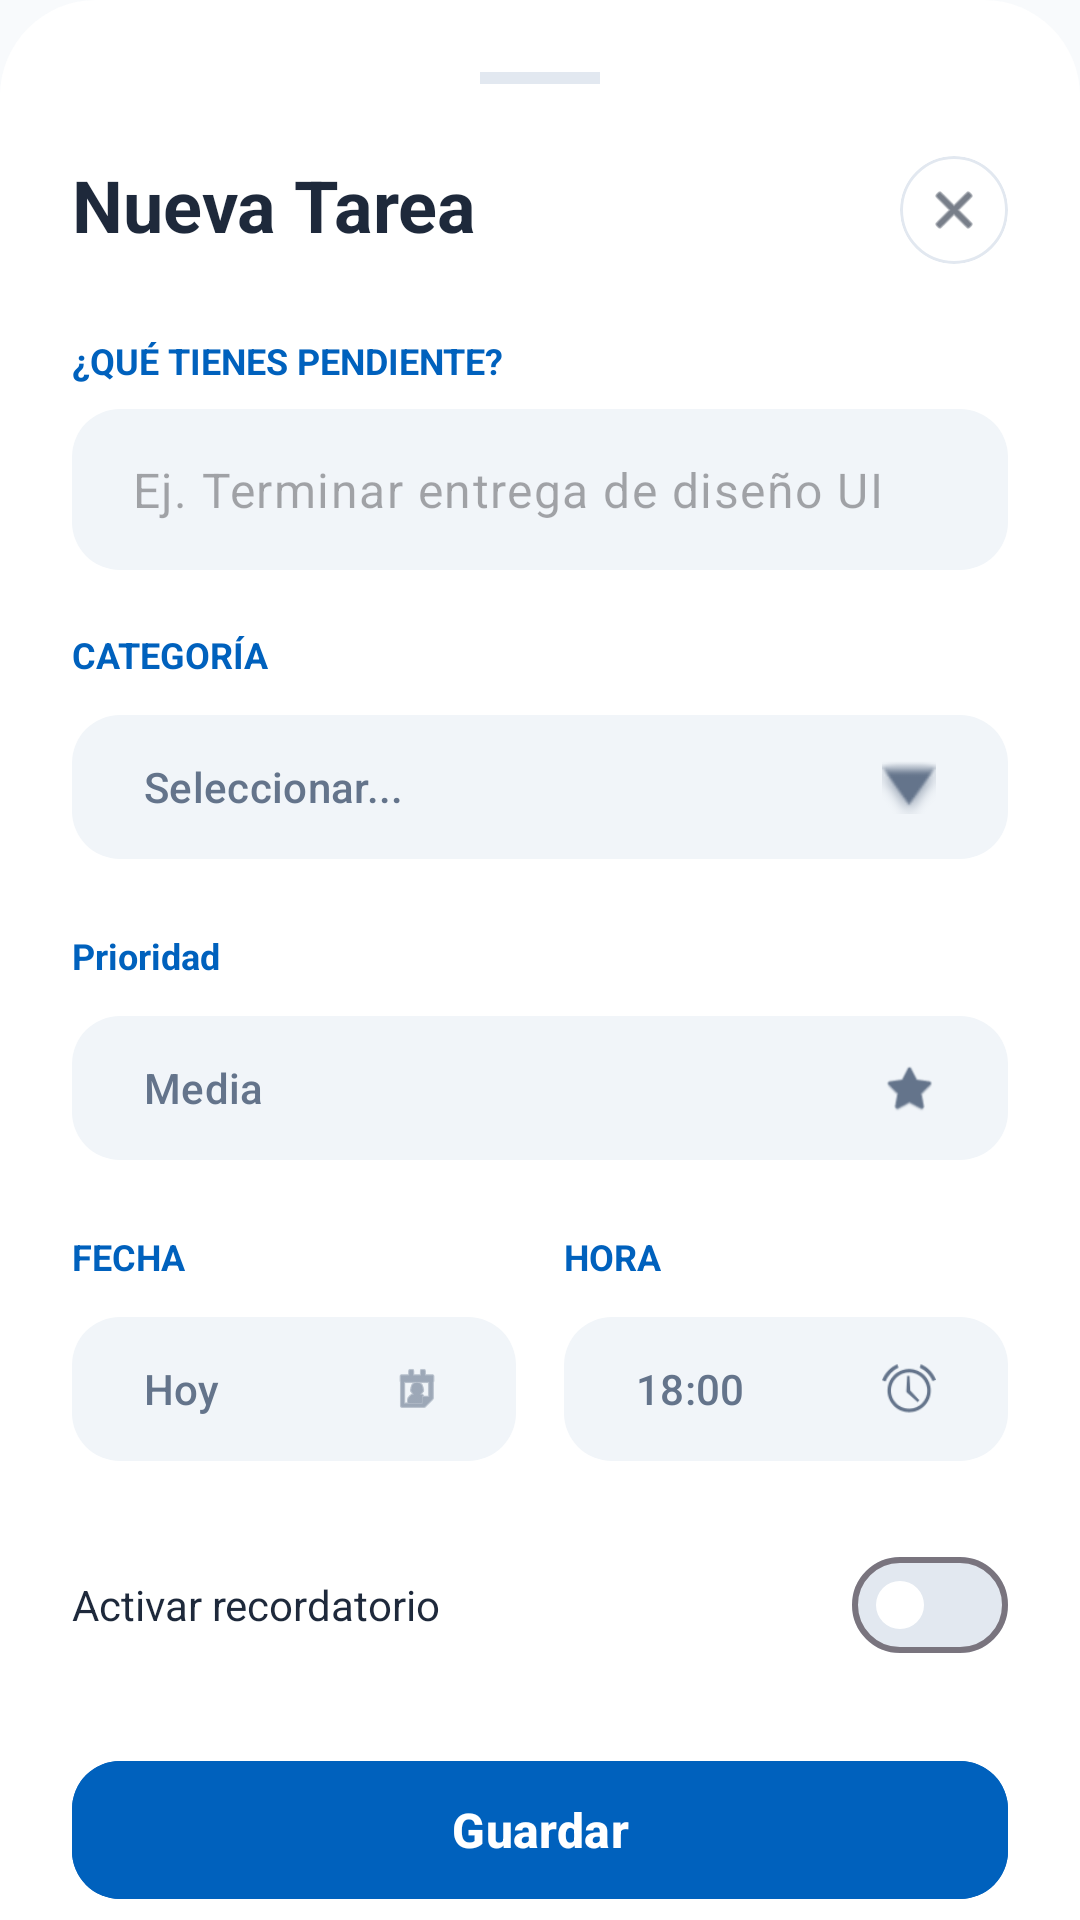

Android layout source for this screen:
<!-- AndroidManifest.xml: application theme Theme.SwiftTask -->
<!-- res/layout/layout_add_tarea.xml -->
<?xml version="1.0" encoding="utf-8"?>
<androidx.core.widget.NestedScrollView xmlns:android="http://schemas.android.com/apk/res/android"
    xmlns:app="http://schemas.android.com/apk/res-auto"
    android:layout_width="match_parent"
    android:layout_height="wrap_content"
    android:background="@drawable/rounded_bottom_sheet">

    <LinearLayout
        android:layout_width="match_parent"
        android:layout_height="wrap_content"
        android:orientation="vertical"
        android:paddingStart="24dp"
        android:paddingEnd="24dp"
        android:paddingTop="24dp"
        android:paddingBottom="24dp">

        
        <View
            android:layout_width="40dp"
            android:layout_height="4dp"
            android:layout_gravity="center_horizontal"
            android:layout_marginBottom="24dp"
            android:background="@color/border_color" />

        <RelativeLayout
            android:layout_width="match_parent"
            android:layout_height="wrap_content">

            <TextView
                android:id="@+id/tvTituloPanel"
                android:layout_width="wrap_content"
                android:layout_height="wrap_content"
                android:text="Nueva Tarea"
                android:textColor="@color/text_primary"
                android:textSize="24sp"
                android:textStyle="bold" />

            <com.google.android.material.card.MaterialCardView
                android:id="@+id/btnCloseDialog"
                android:layout_width="36dp"
                android:layout_height="36dp"
                android:layout_alignParentEnd="true"
                app:cardCornerRadius="18dp"
                app:cardElevation="0dp"
                app:strokeColor="@color/border_color"
                app:strokeWidth="1dp"
                app:cardBackgroundColor="@color/surface_app">
                <ImageView
                    android:layout_width="match_parent"
                    android:layout_height="match_parent"
                    android:padding="8dp"
                    android:src="@android:drawable/ic_menu_close_clear_cancel"
                    app:tint="@color/text_primary" />
            </com.google.android.material.card.MaterialCardView>
        </RelativeLayout>

        
        <TextView
            android:layout_width="wrap_content"
            android:layout_height="wrap_content"
            android:layout_marginTop="24dp"
            android:text="¿QUÉ TIENES PENDIENTE?"
            android:textColor="@color/azul_primario"
            android:textSize="12sp"
            android:textStyle="bold" />

        <com.google.android.material.textfield.TextInputLayout
            style="@style/Widget.Material3.TextInputLayout.FilledBox"
            android:layout_width="match_parent"
            android:layout_height="wrap_content"
            android:layout_marginTop="8dp"
            app:boxBackgroundColor="@color/input_background"
            app:boxStrokeWidth="0dp"
            app:boxStrokeWidthFocused="0dp"
            app:hintEnabled="false"
            app:boxCornerRadiusTopStart="16dp"
            app:boxCornerRadiusBottomStart="16dp"
            app:boxCornerRadiusTopEnd="16dp"
            app:boxCornerRadiusBottomEnd="16dp">

            <com.google.android.material.textfield.TextInputEditText
                android:id="@+id/etNuevoTitulo"
                android:layout_width="match_parent"
                android:layout_height="wrap_content"
                android:hint="Ej. Terminar entrega de diseño UI"
                android:paddingTop="16dp"
                android:paddingBottom="16dp"
                android:paddingStart="20dp"
                android:paddingEnd="20dp"
                android:textColor="@color/text_primary"
                android:inputType="textCapSentences" />
        </com.google.android.material.textfield.TextInputLayout>

        
        <TextView
            android:layout_width="wrap_content"
            android:layout_height="wrap_content"
            android:layout_marginTop="20dp"
            android:text="CATEGORÍA"
            android:textColor="@color/azul_primario"
            android:textSize="12sp"
            android:textStyle="bold" />

        <com.google.android.material.button.MaterialButton
            android:id="@+id/btnSeleccionarCategoria"
            style="@style/Widget.Material3.Button.TonalButton"
            android:layout_width="match_parent"
            android:layout_height="56dp"
            android:layout_marginTop="8dp"
            android:text="Seleccionar..."
            android:textColor="@color/text_secondary"
            android:gravity="start|center_vertical"
            android:textAllCaps="false"
            app:backgroundTint="@color/input_background"
            app:cornerRadius="16dp"
            app:icon="@android:drawable/arrow_down_float"
            app:iconGravity="end"
            app:iconTint="@color/text_secondary" />

        
        <TextView
            android:layout_width="wrap_content"
            android:layout_height="wrap_content"
            android:layout_marginTop="20dp"
            android:text="@string/prioridad"
            android:textColor="@color/azul_primario"
            android:textSize="12sp"
            android:textStyle="bold" />

        <com.google.android.material.button.MaterialButton
            android:id="@+id/btnSeleccionarPrioridad"
            style="@style/Widget.Material3.Button.TonalButton"
            android:layout_width="match_parent"
            android:layout_height="56dp"
            android:layout_marginTop="8dp"
            android:text="@string/media"
            android:textColor="@color/text_secondary"
            android:gravity="start|center_vertical"
            android:textAllCaps="false"
            app:backgroundTint="@color/input_background"
            app:cornerRadius="16dp"
            app:icon="@android:drawable/btn_star"
            app:iconGravity="end"
            app:iconTint="@color/text_secondary" />

        
        <LinearLayout
            android:layout_width="match_parent"
            android:layout_height="wrap_content"
            android:orientation="horizontal"
            android:layout_marginTop="20dp"
            android:baselineAligned="false">

            <LinearLayout
                android:layout_width="0dp"
                android:layout_height="wrap_content"
                android:layout_weight="1"
                android:orientation="vertical"
                android:layout_marginEnd="8dp">

                <TextView
                    android:layout_width="wrap_content"
                    android:layout_height="wrap_content"
                    android:text="FECHA"
                    android:textColor="@color/azul_primario"
                    android:textSize="12sp"
                    android:textStyle="bold" />

                <com.google.android.material.button.MaterialButton
                    android:id="@+id/btnSeleccionarFecha"
                    style="@style/Widget.Material3.Button.TonalButton"
                    android:layout_width="match_parent"
                    android:layout_height="56dp"
                    android:layout_marginTop="8dp"
                    android:text="Hoy"
                    android:textColor="@color/text_secondary"
                    android:gravity="start|center_vertical"
                    android:textAllCaps="false"
                    app:backgroundTint="@color/input_background"
                    app:cornerRadius="16dp"
                    app:icon="@android:drawable/ic_menu_my_calendar"
                    app:iconGravity="end"
                    app:iconTint="@color/text_secondary" />
            </LinearLayout>

            <LinearLayout
                android:layout_width="0dp"
                android:layout_height="wrap_content"
                android:layout_weight="1"
                android:orientation="vertical"
                android:layout_marginStart="8dp">

                <TextView
                    android:layout_width="wrap_content"
                    android:layout_height="wrap_content"
                    android:text="HORA"
                    android:textColor="@color/azul_primario"
                    android:textSize="12sp"
                    android:textStyle="bold" />

                <com.google.android.material.button.MaterialButton
                    android:id="@+id/btnSeleccionarHora"
                    style="@style/Widget.Material3.Button.TonalButton"
                    android:layout_width="match_parent"
                    android:layout_height="56dp"
                    android:layout_marginTop="8dp"
                    android:text="18:00"
                    android:textColor="@color/text_secondary"
                    android:gravity="start|center_vertical"
                    android:textAllCaps="false"
                    app:backgroundTint="@color/input_background"
                    app:cornerRadius="16dp"
                    app:icon="@android:drawable/ic_lock_idle_alarm"
                    app:iconGravity="end"
                    app:iconTint="@color/text_secondary" />
            </LinearLayout>
        </LinearLayout>

        
        <LinearLayout
            android:layout_width="match_parent"
            android:layout_height="wrap_content"
            android:orientation="horizontal"
            android:gravity="center_vertical"
            android:layout_marginTop="20dp"
            android:layout_marginBottom="8dp">

            <TextView
                android:layout_width="0dp"
                android:layout_height="wrap_content"
                android:layout_weight="1"
                android:text="Activar recordatorio"
                android:textColor="@color/text_primary"
                android:textSize="14sp" />

            <com.google.android.material.materialswitch.MaterialSwitch
                android:id="@+id/switchRecordatorio"
                android:layout_width="wrap_content"
                android:layout_height="wrap_content"
                app:thumbTint="@color/switch_thumb_color"
                app:trackTint="@color/switch_track_color" />
        </LinearLayout>

        
        <com.google.android.material.button.MaterialButton
            android:id="@+id/btnGuardarTarea"
            android:layout_width="match_parent"
            android:layout_height="54dp"
            android:layout_marginTop="16dp"
            android:text="@string/guardar"
            android:textAllCaps="false"
            android:textSize="16sp"
            android:textStyle="bold"
            android:textColor="@color/white"
            app:cornerRadius="16dp"
            android:backgroundTint="@color/azul_primario"
            app:elevation="2dp" />

    </LinearLayout>
</androidx.core.widget.NestedScrollView>
<!-- resources referenced by this layout -->
<resources>
  <color name="azul_primario">#0061BD</color>
  <color name="border_color">#E2E8F0</color>
  <color name="input_background">#F1F5F9</color>
  <color name="surface_app">#FFFFFF</color>
  <color name="text_primary">#1E293B</color>
  <color name="text_secondary">#64748B</color>
  <color name="white">#FFFFFFFF</color>
  <!-- drawable rounded_bottom_sheet (drawable) -->
  <?xml version="1.0" encoding="utf-8"?>
  <shape xmlns:android="http://schemas.android.com/apk/res/android">
      <solid android:color="@color/surface_app" />
      <corners
          android:topLeftRadius="32dp"
          android:topRightRadius="32dp" />
  </shape>
  <string name="guardar">Guardar</string>
  <string name="media">Media</string>
  <string name="prioridad">Prioridad</string>
  <style name="Theme.SwiftTask" parent="Base.Theme.SwiftTask" />
  <style name="Base.Theme.SwiftTask" parent="Theme.Material3.DayNight.NoActionBar">
          
          <item name="colorPrimary">@color/azul_primario</item>
          <item name="android:windowBackground">@color/background_app</item>
          <item name="android:statusBarColor">@color/background_app</item>
          <item name="android:windowLightStatusBar" tools:targetApi="m">true</item>
  
          <item name="switch_thumb_color">@color/switch_thumb_selector</item>
          <item name="switch_track_color">@color/switch_track_selector</item>
      </style>
  <color name="background_app">#F8FAFC</color>
</resources>
